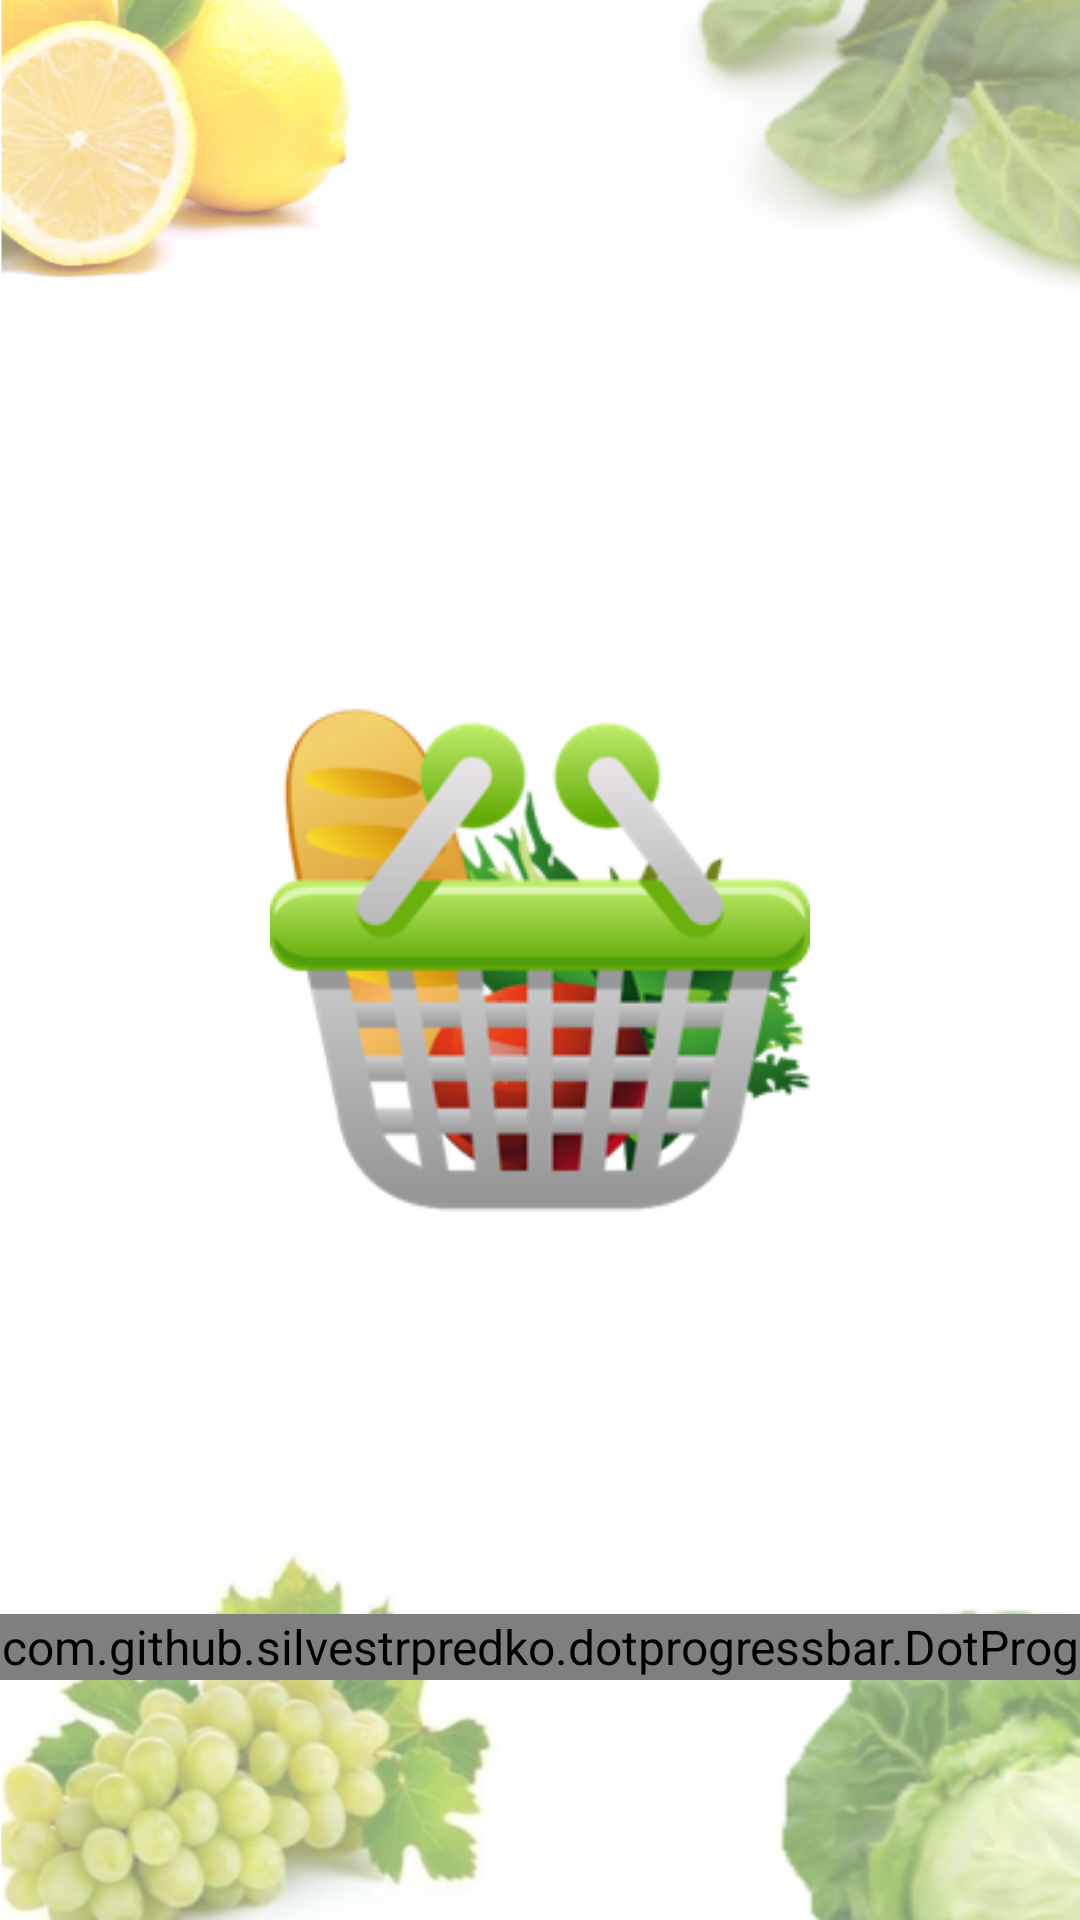

Here is an Android app screen rendered from its layout file. Give the layout XML and the strings, colors and styles it references.
<!-- AndroidManifest.xml: activity theme AppThemeFullScreen -->
<!-- res/layout/activity_splash.xml -->
<?xml version="1.0" encoding="utf-8"?>
<RelativeLayout xmlns:android="http://schemas.android.com/apk/res/android"
    xmlns:custom="http://schemas.android.com/apk/res-auto"
    xmlns:tools="http://schemas.android.com/tools"
    android:layout_width="match_parent"
    android:background="@drawable/background"
    android:layout_height="match_parent"
    tools:context=".activities.SplashActivity">

    <ImageView
        android:id="@+id/imgView"
        android:layout_width="180dp"
        android:layout_height="180dp"
        android:layout_centerInParent="true"
        android:background="@drawable/logo"
        android:contentDescription="@string/app_name" />

    <com.github.silvestrpredko.dotprogressbar.DotProgressBar
        android:id="@+id/dot_progress_bar"
        android:layout_width="wrap_content"
        android:layout_height="22dp"
        android:layout_alignParentBottom="true"
        android:layout_marginBottom="80dp"
        custom:amount="5"
        custom:animationDirection="right"
        custom:duration="@android:integer/config_mediumAnimTime"
        custom:endColor="@color/green_100"
        custom:startColor="@color/colorPrimary" />

</RelativeLayout>
<!-- resources referenced by this layout -->
<resources>
  <color name="colorPrimary">#689f38</color>
  <!-- drawable background: png bitmap (drawable, 276913 bytes) -->
  <!-- drawable logo: png bitmap (drawable, 34920 bytes) -->
  <string name="app_name">E-Cart App</string>
  <style name="AppThemeFullScreen" parent="AppTheme">
          <item name="android:windowContentOverlay">@null</item>
          <item name="android:windowNoTitle">true</item>
          <item name="android:windowFullscreen">true</item>
      </style>
  <style name="AppTheme" parent="Theme.AppCompat.Light.NoActionBar">
          
          <item name="android:windowContentOverlay">@null</item>
          <item name="colorPrimary">@color/colorPrimary</item>
          <item name="colorPrimaryDark">@color/colorPrimaryDark</item>
          <item name="colorAccent">@color/colorAccent</item>
          <item name="android:windowBackground">@android:color/white</item>
          <item name="android:textAllCaps">false</item>
          <item name="android:textSize">16sp</item>
          <item name="drawerArrowStyle">@style/DrawerArrowStyle</item>
          <item name="cardViewStyle">@style/CardView</item>
      </style>
  <color name="colorPrimaryDark">#537f2d</color>
  <color name="colorAccent">#E95F62</color>
  <style name="DrawerArrowStyle" parent="Widget.AppCompat.DrawerArrowToggle">
          <item name="color">@android:color/white</item>
      </style>
</resources>
